Labelled photos from "Augmented", an image-classification folder in Leo-Thomas/K-Pipelines. The possible labels are: corrosion, no corrosion.

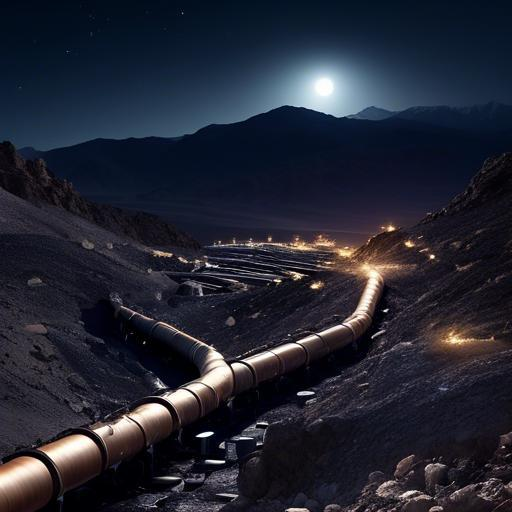
Label: no corrosion

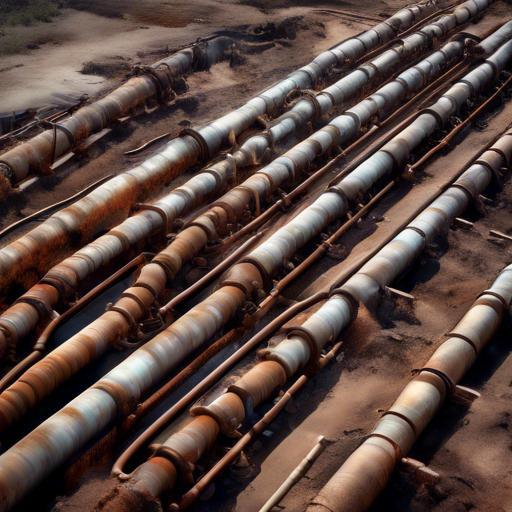
Label: corrosion

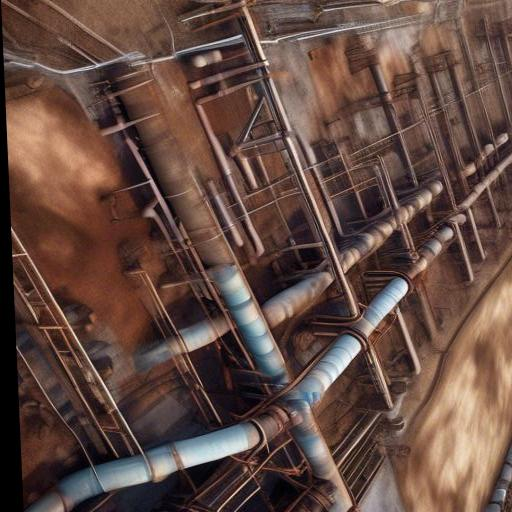
Label: corrosion

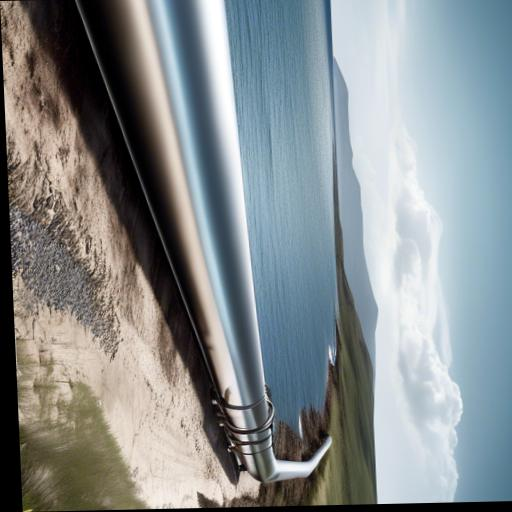
Label: no corrosion

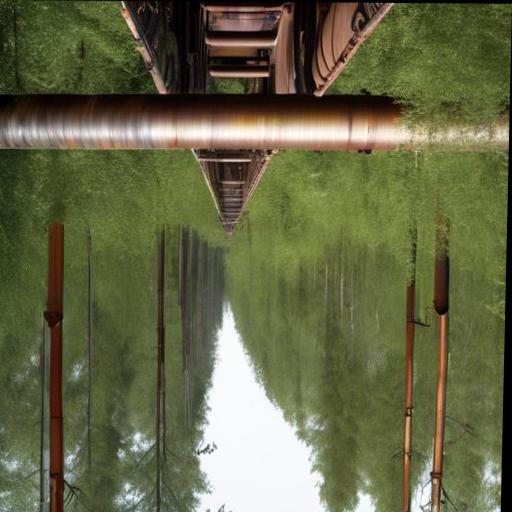
Label: corrosion

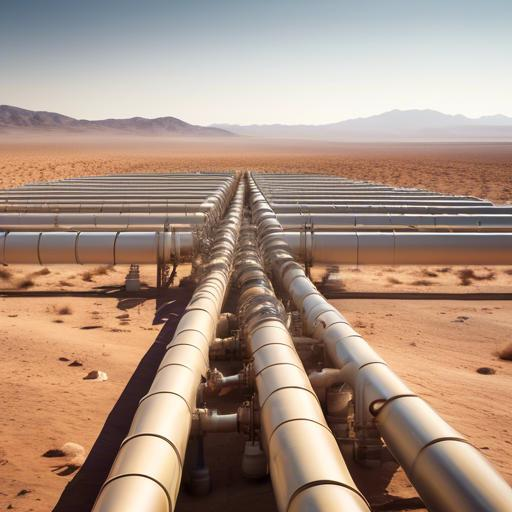
Label: no corrosion
